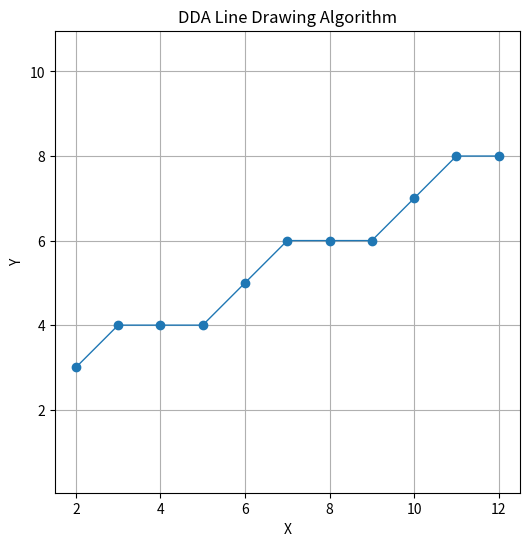

Here is the Python script that generated this plot:
import matplotlib.pyplot as plt

def dda_line(x1, y1, x2, y2):
    x_coords = []
    y_coords = []

    dx = x2 - x1
    dy = y2 - y1

    steps = int(max(abs(dx), abs(dy)))

    x_inc = dx / steps
    y_inc = dy / steps

    x = x1
    y = y1

    for _ in range(steps + 1):
        x_coords.append(round(x))
        y_coords.append(round(y))
        x += x_inc
        y += y_inc

    return x_coords, y_coords


def plot_dda(x1, y1, x2, y2):
    xs, ys = dda_line(x1, y1, x2, y2)

    plt.figure(figsize=(6, 6))
    plt.plot(xs, ys, marker='o', linestyle='-', linewidth=1)
    plt.title("DDA Line Drawing Algorithm")
    plt.xlabel("X")
    plt.ylabel("Y")
    plt.grid(True)
    plt.axis("equal")
    plt.show()


if __name__ == "__main__":
    plot_dda(2, 3, 12, 8)
